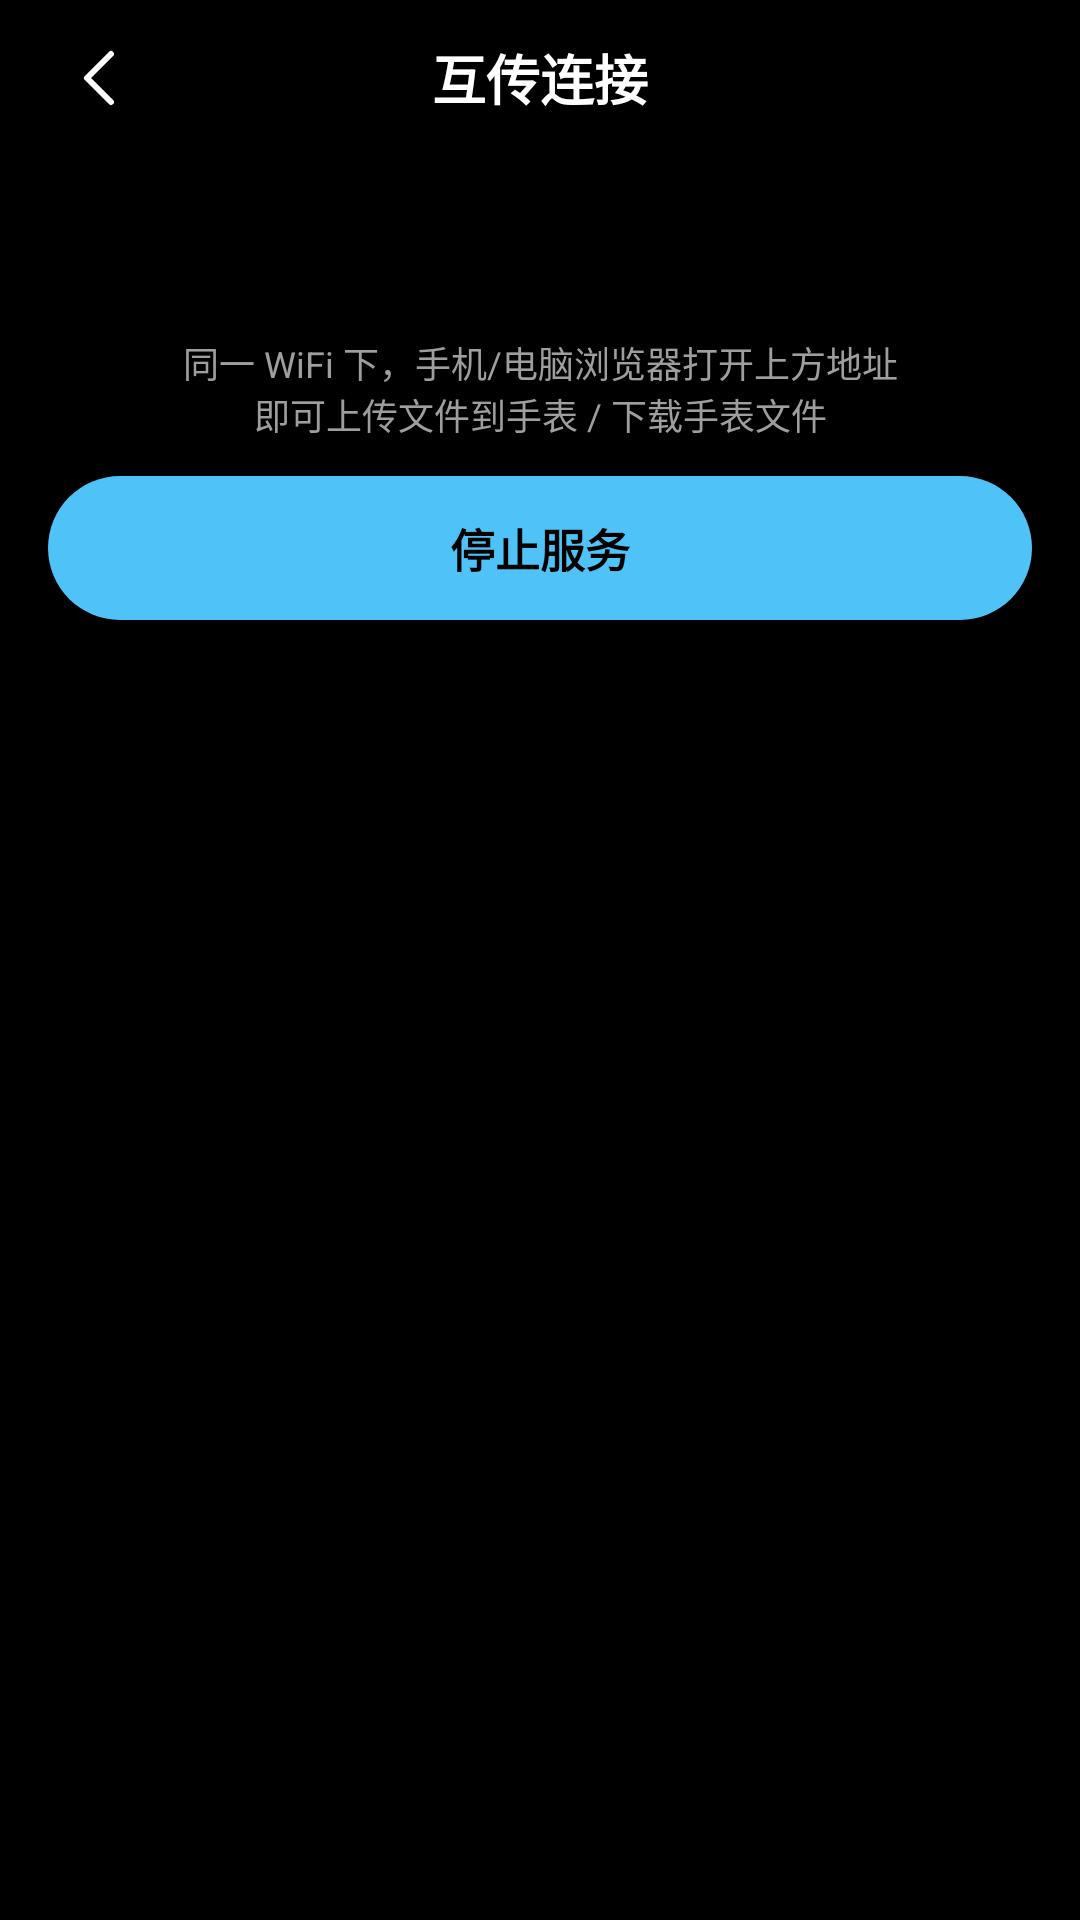

Reconstruct the res/layout file that produces this screen, plus the resources it refers to.
<!-- AndroidManifest.xml: activity theme Theme.Wanlin -->
<!-- res/layout/activity_transfer.xml -->
<?xml version="1.0" encoding="utf-8"?>
<LinearLayout xmlns:android="http://schemas.android.com/apk/res/android"
    xmlns:app="http://schemas.android.com/apk/res-auto"
    android:layout_width="match_parent"
    android:layout_height="match_parent"
    android:background="@color/bg"
    android:orientation="vertical">

    <LinearLayout
        android:layout_width="match_parent"
        android:layout_height="52dp"
        android:gravity="center_vertical"
        android:orientation="horizontal"
        android:paddingStart="12dp"
        android:paddingEnd="12dp">

        <ImageButton
            android:id="@+id/btnBack"
            android:layout_width="44dp"
            android:layout_height="44dp"
            android:background="?attr/selectableItemBackgroundBorderless"
            android:contentDescription="@string/back"
            android:scaleType="centerInside"
            android:src="@drawable/ic_back"
            app:tint="@color/text_primary" />

        <TextView
            android:layout_width="0dp"
            android:layout_height="wrap_content"
            android:layout_weight="1"
            android:gravity="center"
            android:text="@string/transfer_title"
            android:textColor="@color/text_primary"
            android:textSize="18sp"
            android:textStyle="bold" />

        <Space
            android:layout_width="44dp"
            android:layout_height="1dp" />
    </LinearLayout>

    <LinearLayout
        android:layout_width="match_parent"
        android:layout_height="0dp"
        android:layout_weight="1"
        android:gravity="center_horizontal"
        android:orientation="vertical"
        android:paddingStart="16dp"
        android:paddingEnd="16dp">

        <ImageView
            android:id="@+id/qrImage"
            android:layout_width="176dp"
            android:layout_height="176dp"
            android:layout_marginTop="6dp"
            android:background="@color/text_primary"
            android:contentDescription="@string/transfer_title"
            android:visibility="gone" />

        <TextView
            android:id="@+id/tvUrl"
            android:layout_width="wrap_content"
            android:layout_height="wrap_content"
            android:layout_marginTop="10dp"
            android:textColor="@color/accent_default"
            android:textSize="16sp"
            android:textStyle="bold" />

        <TextView
            android:id="@+id/tvStatus"
            android:layout_width="wrap_content"
            android:layout_height="wrap_content"
            android:layout_marginTop="4dp"
            android:textColor="@color/text_secondary"
            android:textSize="12sp" />

        <TextView
            android:layout_width="match_parent"
            android:layout_height="wrap_content"
            android:layout_marginTop="8dp"
            android:gravity="center"
            android:text="@string/transfer_web_hint"
            android:textColor="@color/text_secondary"
            android:textSize="12sp" />

        <TextView
            android:id="@+id/btnToggle"
            android:layout_width="match_parent"
            android:layout_height="48dp"
            android:layout_marginTop="12dp"
            android:background="@drawable/bg_button"
            android:gravity="center"
            android:text="@string/service_stop"
            android:textColor="@color/bg"
            android:textSize="15sp"
            android:textStyle="bold" />
    </LinearLayout>
</LinearLayout>
<!-- resources referenced by this layout -->
<resources>
  <color name="accent_default">#4FC3F7</color>
  <color name="bg">#000000</color>
  <color name="text_primary">#FFFFFF</color>
  <color name="text_secondary">#9E9E9E</color>
  <!-- drawable bg_button (drawable) -->
  <?xml version="1.0" encoding="utf-8"?>
  <shape xmlns:android="http://schemas.android.com/apk/res/android"
      android:shape="rectangle">
      <solid android:color="@color/accent_default" />
      <corners android:radius="999dp" />
  </shape>
  <!-- drawable ic_back (drawable) -->
  <?xml version="1.0" encoding="utf-8"?>
  <vector xmlns:android="http://schemas.android.com/apk/res/android"
      android:width="24dp"
      android:height="24dp"
      android:viewportWidth="24"
      android:viewportHeight="24">
      <path
          android:pathData="M15,4l-8,8 8,8"
          android:strokeColor="#FFFFFF"
          android:strokeWidth="2"
          android:strokeLineCap="round"
          android:strokeLineJoin="round"
          android:fillColor="#00000000" />
  </vector>
  <string name="back">返回</string>
  <string name="service_stop">停止服务</string>
  <string name="transfer_title">互传连接</string>
  <string name="transfer_web_hint">同一 WiFi 下，手机/电脑浏览器打开上方地址\n即可上传文件到手表 / 下载手表文件</string>
  <style name="Theme.Wanlin" parent="Theme.Material3.Dark.NoActionBar">
          <item name="android:windowBackground">@color/bg</item>
          <item name="android:statusBarColor">@color/bg</item>
          <item name="android:navigationBarColor">@color/bg</item>
          <item name="colorPrimary">@color/accent_default</item>
          <item name="colorOnPrimary">@color/bg</item>
          <item name="colorSecondary">@color/accent_default</item>
          <item name="android:windowLightStatusBar">false</item>
          <item name="android:textColorPrimary">@color/text_primary</item>
          <item name="android:textColorSecondary">@color/text_secondary</item>
      </style>
</resources>
